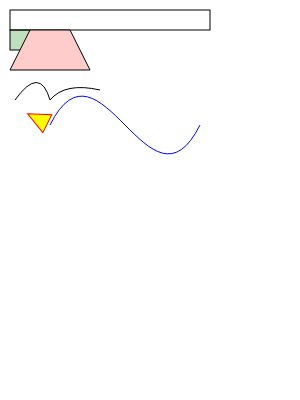
t = 0.00 s
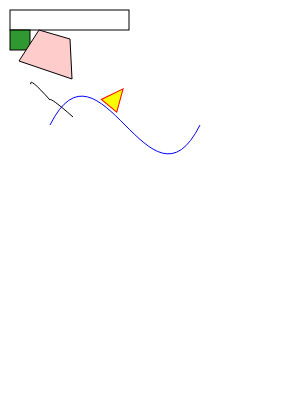
t = 2.25 s
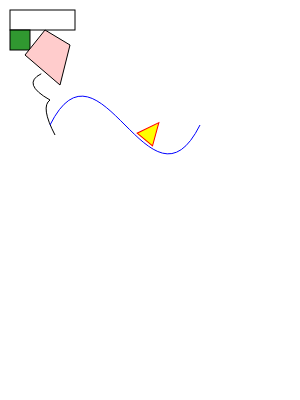
t = 3.75 s
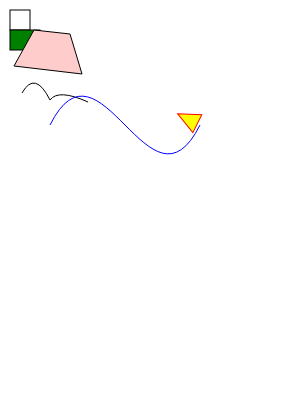
t = 6.00 s
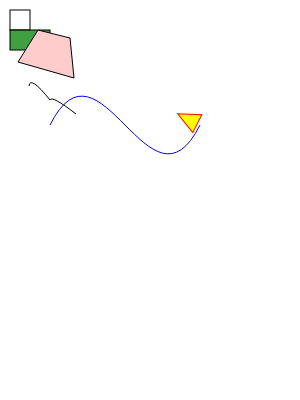
t = 7.00 s
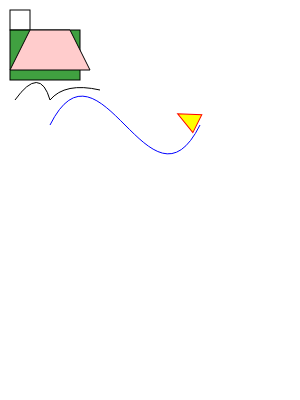
t = 10.00 s

The animated SVG that drew these frames (rendered in a browser with its animation timeline set to each time). Animation: 8 SMIL elements (animate=7,animateMotion=1); frames cover the first 10.00 s, repeats indefinitely.

<svg width="300" height="400" xmlns="http://www.w3.org/2000/svg">
  <rect width="200" height="20" x="10" y="10" stroke="black" fill="none">
    <animate id="a1" attributeName="width" attributeType="XML" from="200" to="20" begin="0s" dur="5s" fill="freeze">
    </animate>
  </rect>

  <rect x="10" y="30" width="20" height="20" style="stroke: black; fill: green; fill-opacity:0.25;">
    <animate attributeName="width" attributeType="XML" from="20" to="100" begin="a1.end" dur="8s" fill="freeze" />
    <animate attributeName="height" attributeType="XML" from="20" to="100" begin="a1.end + 2s" dur="8s" fill="freeze" />
    <animate attributeName="fill-opacity" attributeType="CSS" from="0.25" to="1" begin="0s" dur="3s"
      repeatCount="indefinite" />
    <animate attributeName="fill-opacity" attributeType="CSS" from="1" to="0.25" begin="3s" dur="3s"
      repeatCount="indefinite" />
  </rect>

  <polygon points="30 30 70 30 90 70 10 70" style="fill:#fcc;stroke:black">
    <animate id="animation" attributeName="points" attributeType="XML" to="50 30 70 50 50 90 30 50" begin="0s" dur="5s"
      fill="freeze" repeatCount="indefinite" />
  </polygon>

  <!-- 曲线动画 -->
  <path d="M15 50 Q 40 15, 50 50, 65 32,100 40" style="fill:none;stroke:black" transform="translate(0,50)">
    <animate attributeName="d" attributeType="XML" to="M50 15 Q 15 40, 50 50, 32 65,40 100" begin="0s" dur="5s"
      fill="freeze" repeatCount="indefinite" />
  </path>

  <!-- 三角形沿着曲线运动 -->
  <path d="M50,125C100,25 150,225,200,125" style="fill:none;stroke:blue;" />
  <path d="M-10,-3 L10,-3 L00,-25z" style="fill:yellow;stroke:red;">
    <animateMotion path="M50,125C100,25 150,225,200,125" rotate="auto" dur="6s" fill="freeze" />
  </path>
</svg>
